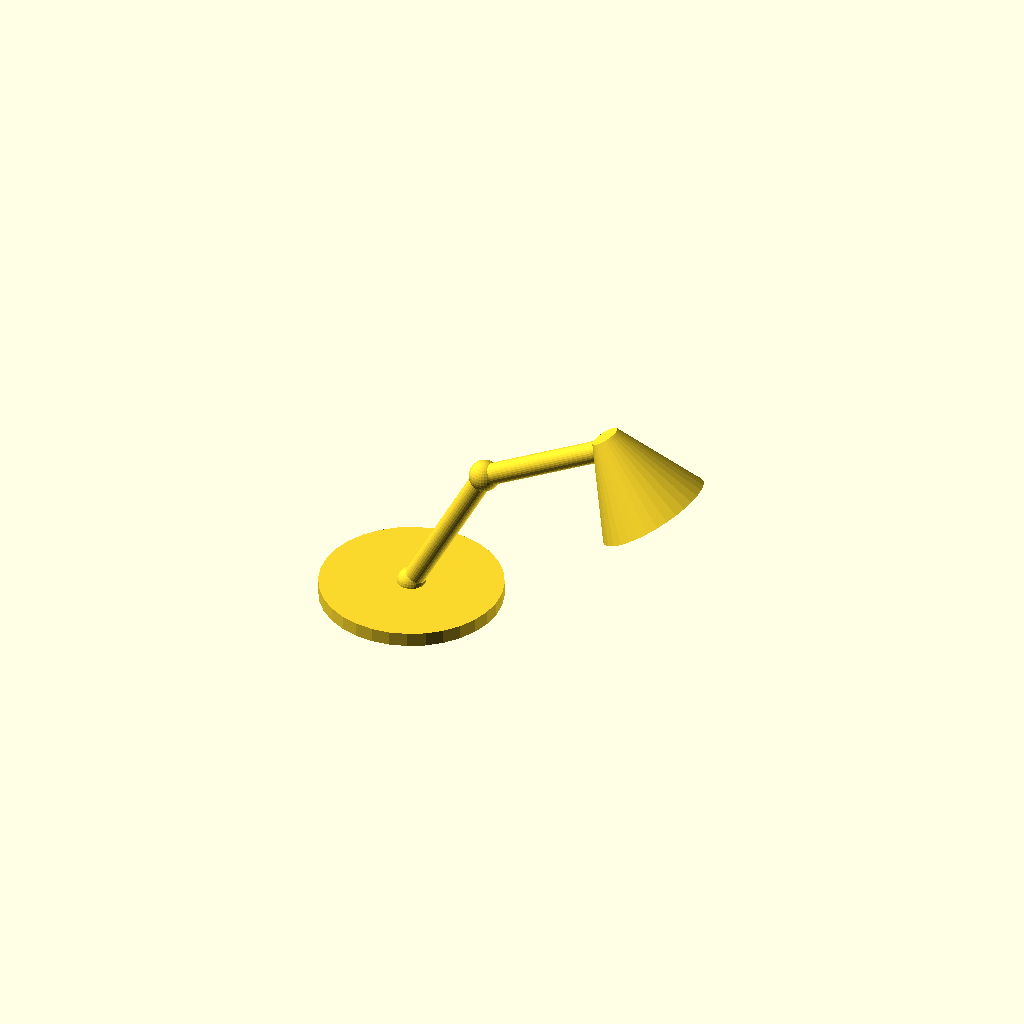
Cell 1: the model at its default parameters.
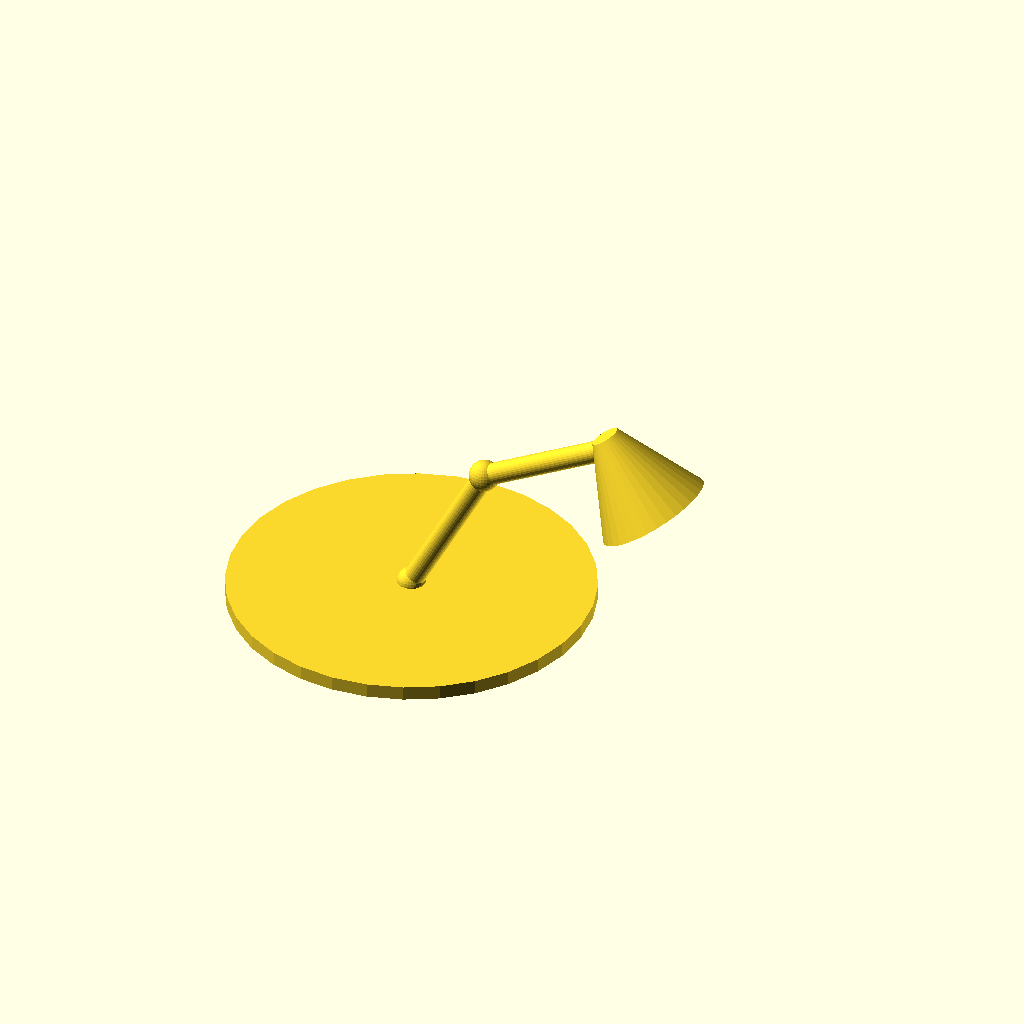
Cell 2: BASE_R = 76 (everything else at default).
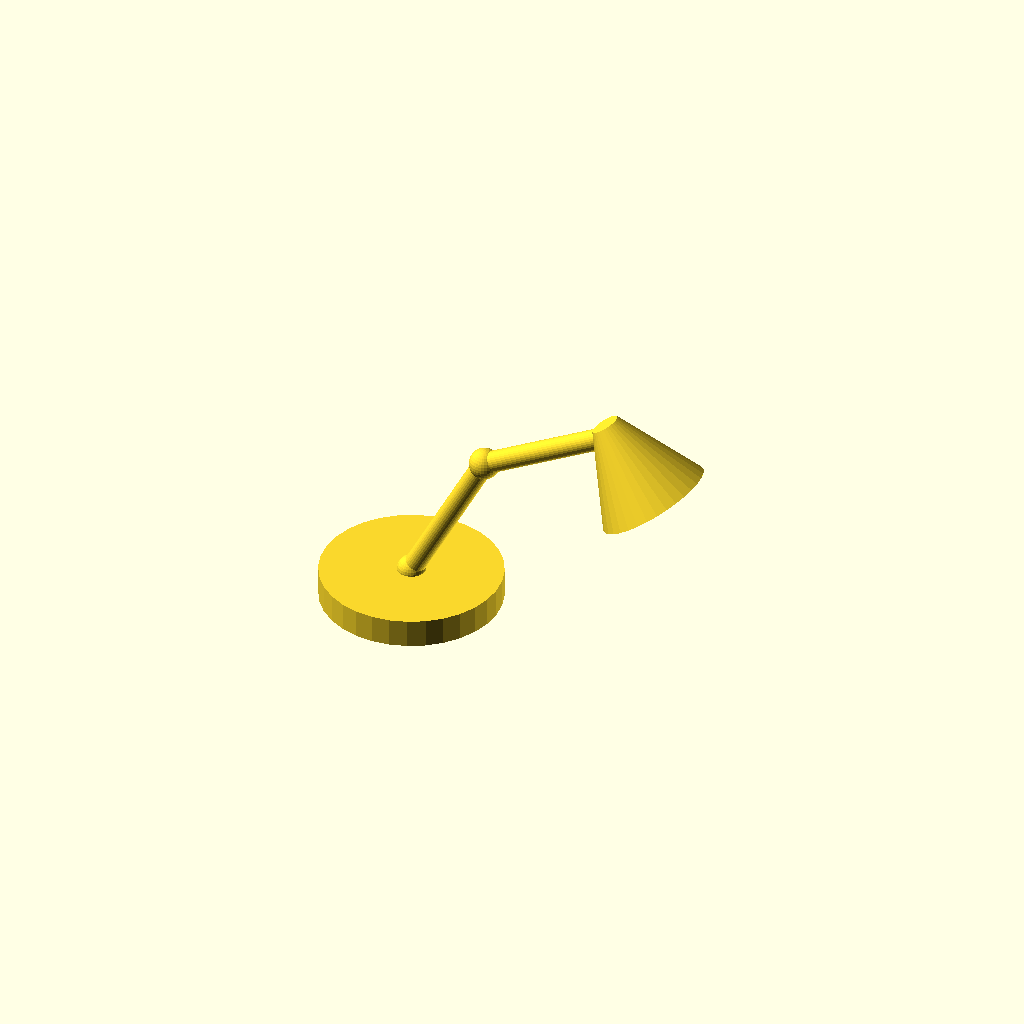
Cell 3: the same model with BASE_H = 12.
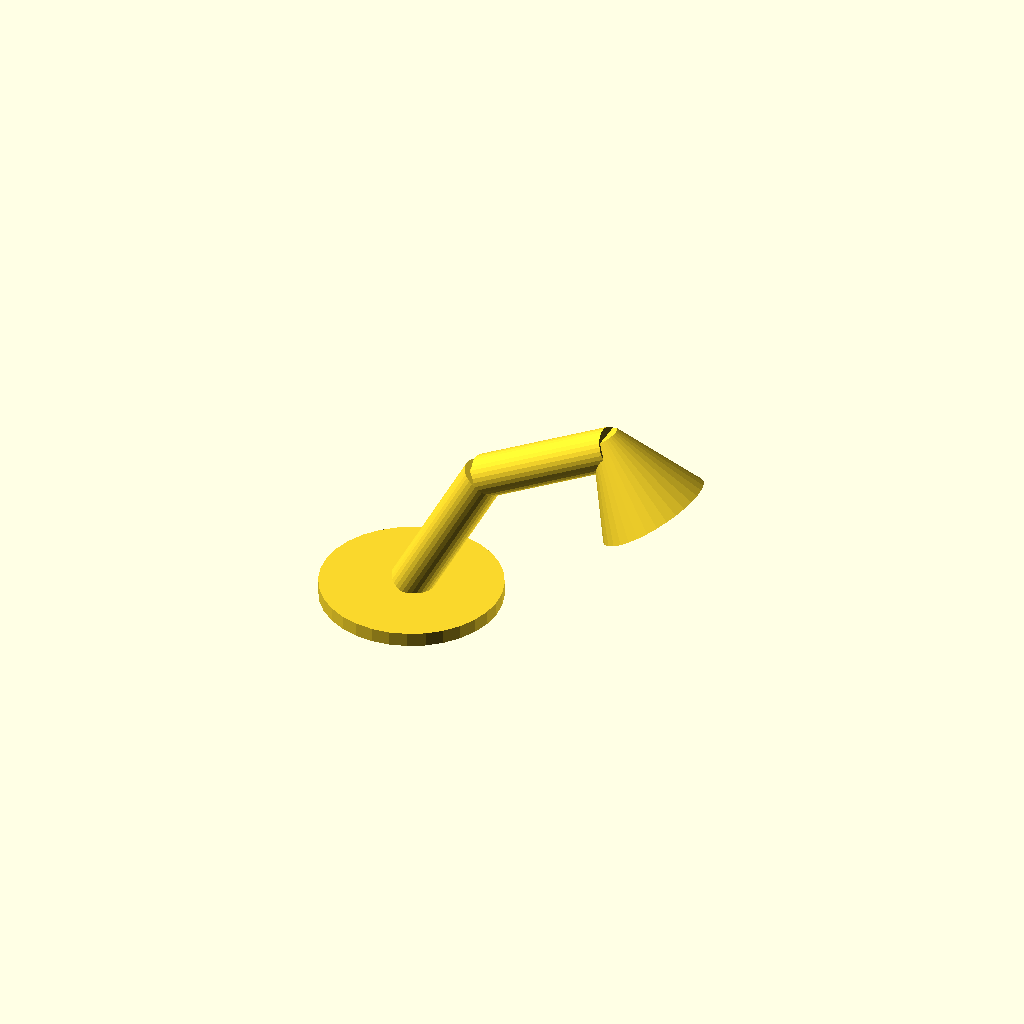
Cell 4: the same model with ARM_R = 9.
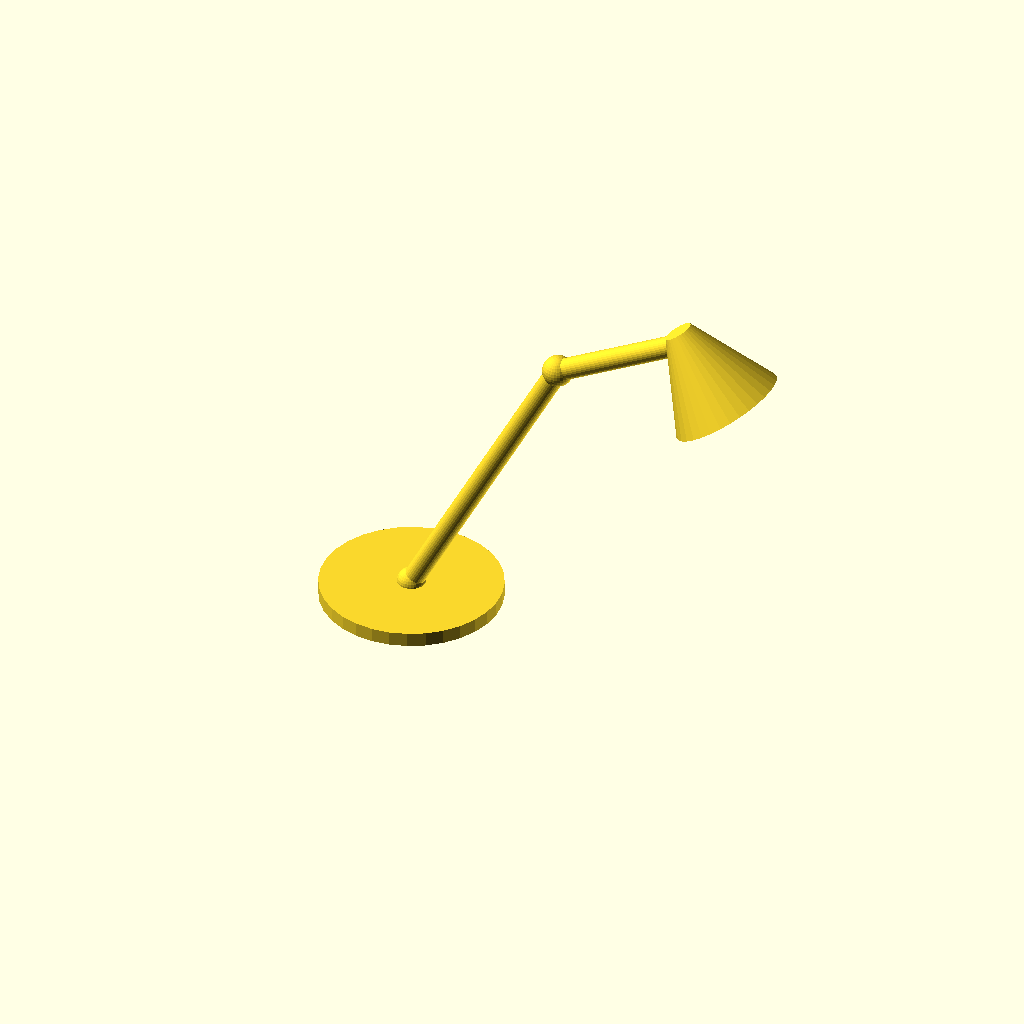
Cell 5 — L_LOW set to 140, the other parameters unchanged.
One fixed orthographic camera (rotation 55°, 0°, 25°; colour scheme Cornfield) for every cell.
Source of the model, 2026-09-22_Desk_Lamp/model.scad:
// Desk Lamp - adjustable anglepoise lamp with a conical shade
$fn = 32;

// ---- parameters (mm) ----
BASE_R   = 38;
BASE_H   = 6;
DOME_R   = 5;
ARM_R    = 4.5;
L_LOW    = 70;
A_LOW    = 28;   // lower arm tilt from vertical, deg
L_UP     = 65;
A_UP     = 62;   // upper arm tilt from vertical, deg
JOINT_R  = 6;

SHADE_R1 = 6;    // shade radius at the arm end
SHADE_R2 = 24;   // shade mouth radius
SHADE_H  = 38;
A_SHADE  = 35;   // shade axis tilt from straight down, deg
BULB_R   = 8;

// ---- derived points ----
P0 = [0, 0, BASE_H];
P1 = [L_LOW*sin(A_LOW), 0, BASE_H + L_LOW*cos(A_LOW)];
P2 = [P1[0] + L_UP*sin(A_UP), 0, P1[2] + L_UP*cos(A_UP)];
SD = [sin(A_SHADE), 0, -cos(A_SHADE)];
SP = [P2[0] - 6*SD[0], 0, P2[2] - 6*SD[2]];
BP = [P2[0] + 30*SD[0], 0, P2[2] + 30*SD[2]];

// ---- base ----
cylinder(r = BASE_R, h = BASE_H);
translate([0, 0, BASE_H - 1]) sphere(r = DOME_R);

// ---- lower arm + joints ----
translate(P0) sphere(r = JOINT_R);
translate(P0) rotate([0, A_LOW, 0]) cylinder(r = ARM_R, h = L_LOW);
translate(P1) sphere(r = JOINT_R + 0.5);

// ---- upper arm ----
translate(P1) rotate([0, A_UP, 0]) cylinder(r = ARM_R, h = L_UP);
translate(P2) sphere(r = JOINT_R - 1);

// ---- conical shade ----
translate(SP) rotate([0, 180 - A_SHADE, 0]) cylinder(r1 = SHADE_R1, r2 = SHADE_R2, h = SHADE_H);

// ---- bulb ----
translate(BP) sphere(r = BULB_R);
Customizer parameters (derived from the source; name, type, default, range or options):
BASE_R: number, default 38
BASE_H: number, default 6
DOME_R: number, default 5
ARM_R: number, default 4.5
L_LOW: number, default 70
A_LOW: number, default 28
L_UP: number, default 65
A_UP: number, default 62
JOINT_R: number, default 6
SHADE_R1: number, default 6
SHADE_R2: number, default 24
SHADE_H: number, default 38
A_SHADE: number, default 35
BULB_R: number, default 8
